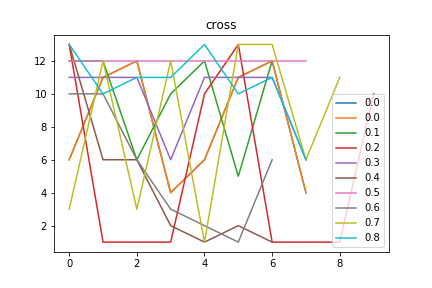

The file beside this chart, header and first rows:
cross, Avg_max_fit, Gen, Dataset, CosDist, Hof
0.0, 109.0, 3, [6, 6, 6, 6], 0.5, [6, 11, 12, 4, 6, 11, 12, 4]
0.1, 109.0, 4, [6, 6, 6, 6], 0.7706, [12, 12, 6, 10, 12, 5, 12]
0.2, 109.0, 4, [6, 6, 6, 6], 1.0, [13, 1, 1, 1, 10, 13, 1, 1, 1, 10]
0.3, 109.0, 57, [6, 6, 6, 6], 0.6838, [11, 11, 11, 6, 11, 11, 11, 6]
0.4, 109, 57, [6, 6, 6, 6], 0.4453, [13, 6, 6, 2, 1, 2, 1]
0.5, 109.0, 18, [6, 6, 6, 6], 1.0, [12, 12, 12, 12, 12, 12, 12, 12]
0.6, 109, 53, [6, 6, 6, 6], 0.397, [10, 10, 6, 3, 2, 1, 6]
0.7, 109.0, 30, [6, 6, 6, 6], 0.7418, [3, 12, 3, 12, 1, 13, 13, 6, 11]
0.8, 109, 36, [6, 6, 6, 6], 0.7643, [13, 10, 11, 11, 13, 10, 11, 6]
